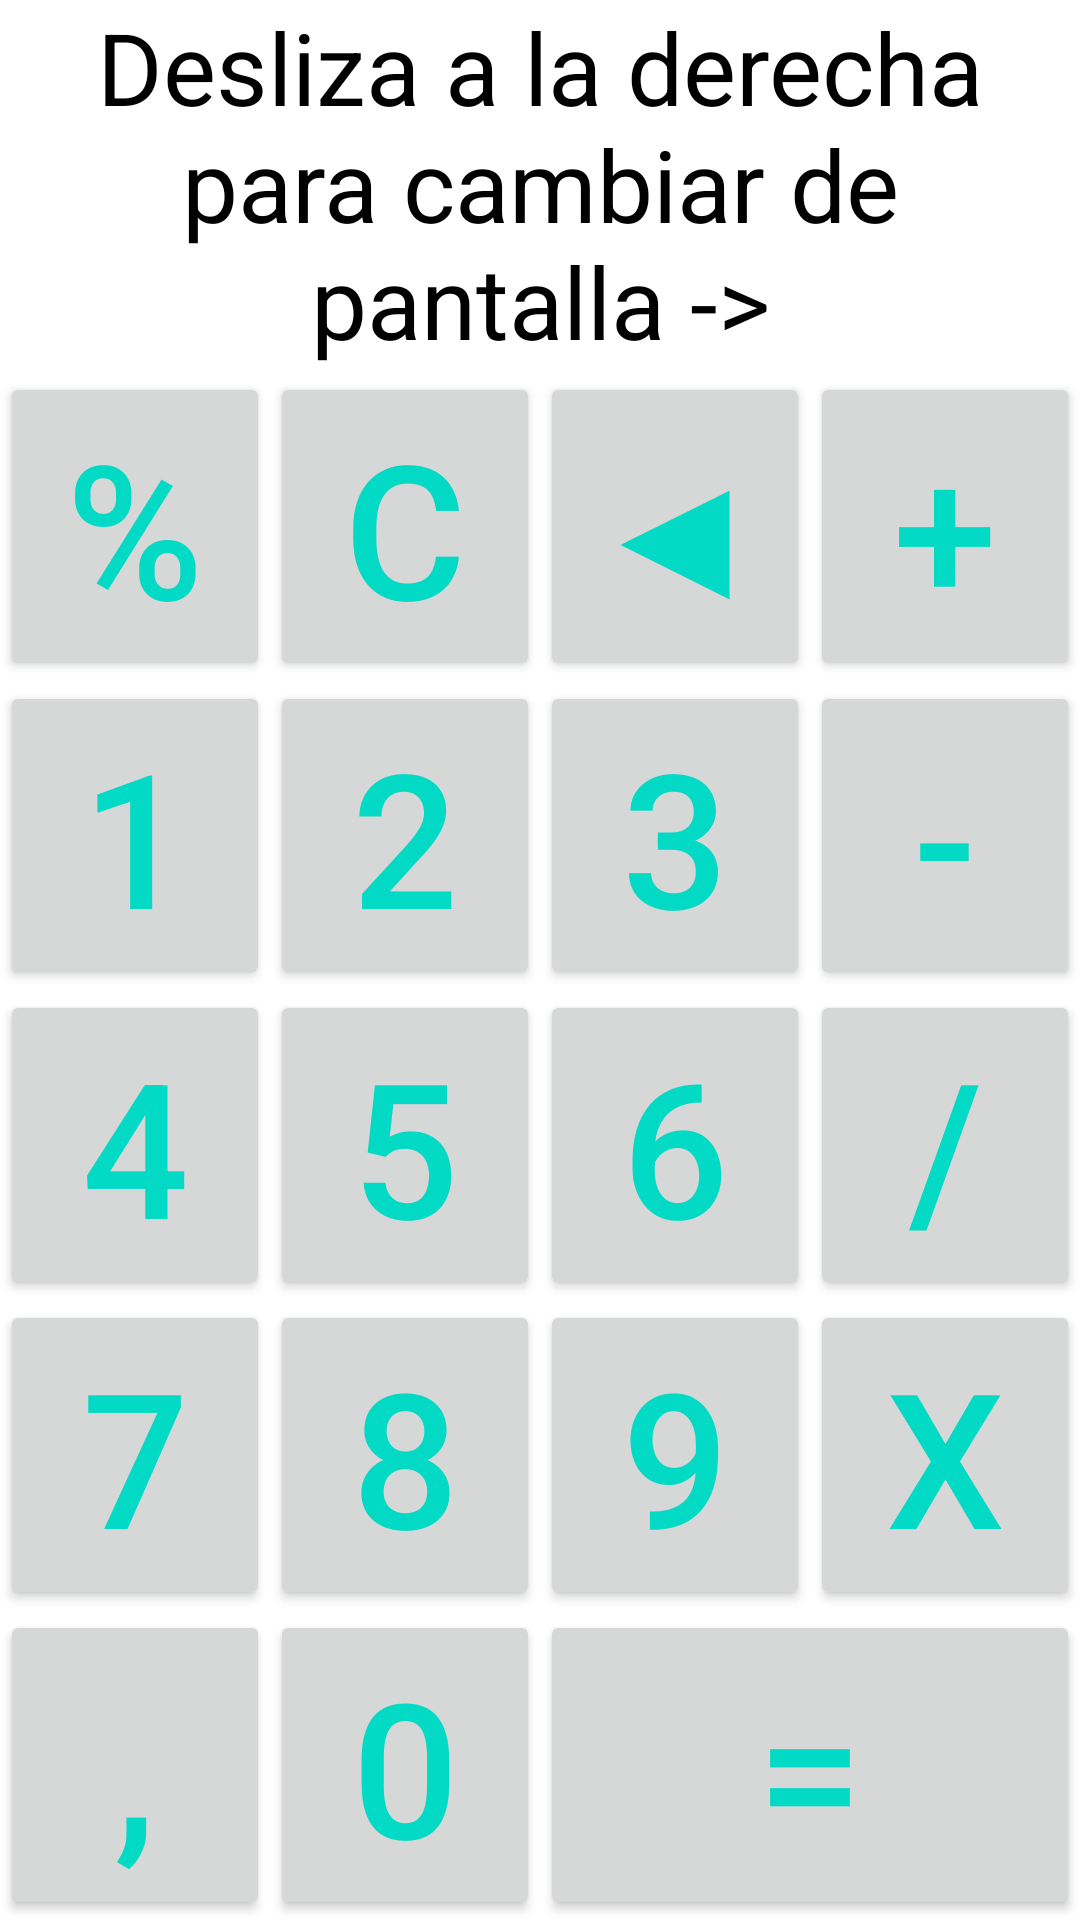

Layout XML and referenced resources for this Android screen:
<!-- AndroidManifest.xml: application theme Theme.EdicionGraficaCC -->
<!-- res/layout/activity_main.xml -->
<?xml version="1.0" encoding="utf-8"?>
<TableLayout xmlns:android="http://schemas.android.com/apk/res/android"
    xmlns:app="http://schemas.android.com/apk/res-auto"
    android:background="@color/background"
    android:layout_width="match_parent"
    android:layout_height="match_parent"
    android:layout_margin="0dp"
    android:stretchColumns="*"
    android:weightSum="175"
    app:layout_constraintWidth_max="100dp">


    <TableRow
        android:id="@+id/VisualizerRow"
        android:layout_weight="50"
        android:layout_width="match_parent"
        android:layout_height="match_parent"
        >

        <TextView
            android:id="@+id/Visualizer"
            android:layout_width="match_parent"
            android:layout_height="match_parent"
            android:layout_span="4"
            android:autoSizeTextType="uniform"
            android:text="Desliza a la derecha para cambiar de pantalla ->"
            android:textSize="10sp"
            android:textAlignment="center"
            android:textColor="@color/black"
            />
    </TableRow>

    <TableRow
        android:id="@+id/fila1"
        android:layout_width="306dp"
        android:layout_weight="25">
        <Button
        android:id="@+id/btnPorc"
        style="@style/TableLayoutStyle"
        android:layout_width="match_parent"
        android:layout_height="match_parent"
        android:autoSizeTextType="uniform"
        android:text="@string/porc"
        android:textColor="@color/teal_200"
            />
        <Button
            android:id="@+id/btnC"
            style="@style/TableLayoutStyle"
            android:layout_width="match_parent"
            android:layout_height="match_parent"
            android:autoSizeTextType="uniform"
            android:text="@string/c"
            android:textColor="@color/teal_200"
            />
        <Button
            android:id="@+id/btnDel"
            style="@style/TableLayoutStyle"
            android:layout_width="match_parent"
            android:layout_height="match_parent"
            android:autoSizeTextType="uniform"
            android:text="@string/dele"
            android:textColor="@color/teal_200"
            />

        <Button
            android:id="@+id/btnSuma"
            style="@style/TableLayoutStyle"
            android:layout_width="match_parent"
            android:layout_height="match_parent"
            android:autoSizeTextType="uniform"
            android:text="@string/suma"
            android:textColor="@color/teal_200"
            />
    </TableRow>

    <TableRow
        android:layout_weight="25"
        android:id="@+id/fila2"
        >

        <Button
            android:id="@+id/btn1"
            style="@style/TableLayoutStyle"
            android:layout_width="match_parent"
            android:layout_height="match_parent"
            android:autoSizeTextType="uniform"
            android:text="@string/_1"
            android:textColor="@color/teal_200"
            />


        <Button
            android:id="@+id/btn2"
            style="@style/TableLayoutStyle"
            android:layout_width="match_parent"
            android:layout_height="match_parent"
            android:autoSizeTextType="uniform"
            android:text="@string/_2"
            android:textColor="@color/teal_200"
            />

        <Button
            android:id="@+id/btn3"
            style="@style/TableLayoutStyle"
            android:layout_width="match_parent"
            android:layout_height="match_parent"
            android:autoSizeTextType="uniform"
            android:text="@string/_3"
            android:textColor="@color/teal_200"
            />


        <Button
            android:id="@+id/btnMenos"
            style="@style/TableLayoutStyle"
            android:layout_width="wrap_content"
            android:layout_height="match_parent"
            android:layout_column="3"
            android:autoSizeTextType="uniform"
            android:text="@string/_Meno"
            android:textColor="@color/teal_200"/>

    </TableRow>

    <TableRow
        android:id="@+id/fila3"
        android:layout_height="match_parent"
        android:layout_weight="25">

        <Button
            android:id="@+id/btn4"
            style="@style/TableLayoutStyle"
            android:layout_width="match_parent"
            android:layout_height="match_parent"
            android:layout_column="0"
            android:autoSizeTextType="uniform"
            android:textColor="@color/teal_200"
            android:text="@string/_4" />

        <Button
            android:id="@+id/btn5"
            style="@style/TableLayoutStyle"
            android:layout_width="match_parent"
            android:layout_height="match_parent"
            android:layout_column="1"
            android:autoSizeTextType="uniform"
            android:text="@string/_5"
            android:textColor="@color/teal_200"/>

        <Button
            android:id="@+id/btn6"
            style="@style/TableLayoutStyle"
            android:layout_width="match_parent"
            android:layout_height="match_parent"
            android:layout_column="2"
            android:autoSizeTextType="uniform"
            android:text="@string/_6"
            android:textColor="@color/teal_200"/>
        <Button
            android:id="@+id/btnDiv"
            style="@style/TableLayoutStyle"
            android:layout_width="match_parent"
            android:layout_height="match_parent"
            android:autoSizeTextType="uniform"
            android:text="@string/division"
            android:textColor="@color/teal_200"/>

        
    </TableRow>

    <TableRow android:id="@+id/fila4"
        android:layout_weight="25">

        <Button
            android:id="@+id/btn7"
            style="@style/TableLayoutStyle"
            android:layout_width="match_parent"
            android:layout_height="match_parent"
            android:layout_column="0"
            android:autoSizeTextType="uniform"
            android:text="@string/_7"
            android:textColor="@color/teal_200"/>

        <Button
            android:id="@+id/btn8"
            style="@style/TableLayoutStyle"
            android:layout_width="match_parent"
            android:layout_height="match_parent"
            android:layout_column="1"
            android:autoSizeTextType="uniform"
            android:text="@string/_8"
            android:textColor="@color/teal_200"/>

        <Button
            android:id="@+id/btn9"
            style="@style/TableLayoutStyle"
            android:layout_width="match_parent"
            android:layout_height="match_parent"
            android:layout_column="2"
            android:autoSizeTextType="uniform"
            android:text="@string/_9"
            android:textColor="@color/teal_200"/>

        <Button
            android:id="@+id/btnMulti"
            style="@style/TableLayoutStyle"
            android:layout_width="match_parent"
            android:layout_height="match_parent"
            android:layout_column="3"
            android:autoSizeTextType="uniform"
            android:text="@string/x"
            android:textColor="@color/teal_200"/>
              
    </TableRow>

    <TableRow
        android:id="@+id/fila5"
        android:layout_width="306dp"
        android:layout_weight="25">
        <Button
            android:id="@+id/btnComa"
            style="@style/TableLayoutStyle"
            android:layout_width="34dp"
            android:layout_height="match_parent"
            android:layout_column="0"
            android:autoSizeTextType="uniform"
            android:text="@string/coma"
            android:textColor="@color/teal_200"/>
        <Button
            android:id="@+id/btn0"
            style="@style/TableLayoutStyle"
            android:layout_width="match_parent"
            android:layout_height="match_parent"
            android:layout_column="1"
            android:autoSizeTextType="uniform"
            android:text="@string/_0"
            android:textColor="@color/teal_200"/>
        <Button
            android:id="@+id/btnIgual"
            style="@style/TableLayoutStyle"
            android:layout_width="match_parent"
            android:layout_height="match_parent"
            android:layout_column="2"
            android:autoSizeTextType="uniform"
            android:text="@string/igual"
            android:textColor="@color/teal_200"
            android:layout_span="2"/>
    </TableRow>
</TableLayout>
<!-- resources referenced by this layout -->
<resources>
  <string name="_0">0</string>
  <string name="_1">1</string>
  <string name="_2">2</string>
  <string name="_3">3</string>
  <string name="_4">4</string>
  <string name="_5">5</string>
  <string name="_6">6</string>
  <string name="_7">7</string>
  <string name="_8">8</string>
  <string name="_9">9</string>
  <string name="_Meno">-</string>
  <string name="c">C</string>
  <string name="coma">,</string>
  <string name="dele">◀</string>
  <string name="division">/</string>
  <string name="igual">=</string>
  <string name="porc">%</string>
  <string name="suma">+</string>
  <string name="x">x</string>
  <style name="Theme.EdicionGraficaCC" parent="Theme.MaterialComponents.DayNight.DarkActionBar">
          
          <item name="colorPrimary">@color/purple_500</item>
          <item name="colorPrimaryVariant">@color/purple_700</item>
          <item name="colorOnPrimary">@color/white</item>
          
          <item name="colorSecondary">@color/teal_200</item>
          <item name="colorSecondaryVariant">@color/teal_700</item>
          <item name="colorOnSecondary">@color/black</item>
          
          <item name="android:statusBarColor">?attr/colorPrimaryVariant</item>
          
      </style>
  <!-- not gathered from this repository: default colours our renderer supplied (Android Studio template values) -->
  <color name="purple_500">#FF6200EE</color>
  <color name="purple_700">#FF3700B3</color>
  <color name="teal_200">#FF03DAC5</color>
  <color name="teal_700">#FF018786</color>
  <color name="black">#FF000000</color>
  <color name="white">#FFFFFFFF</color>
</resources>
